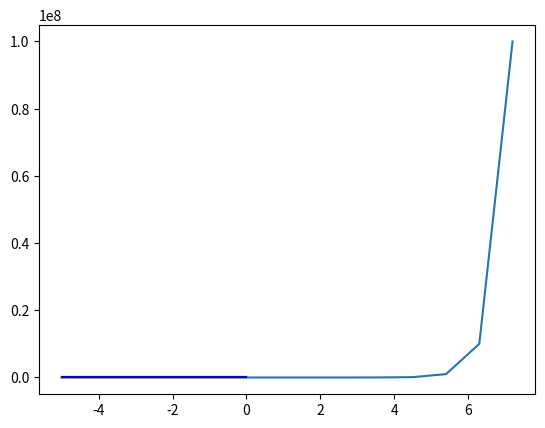

The script that saved this image:
import numpy as np

def solver(I,a,T,dt,theta):
    """Solve u'=-au, a<0, u(0)=I, for t in (0,T] with steps of dt."""
    Nt = int(T/dt)             # nr of time intervals
    T = Nt*dt                  # adjust T to fit time step dt
    u = np.zeros(Nt+1)         # array of u[n] values
    t = np.linspace(0,T,Nt+1)  # time mesh
    
    u[0] = I                   # assign initial condition
    for n in range(0,Nt):      # n=0,1,...,Nt-1
        u[n+1] = (1-(1-theta)*a*dt)/(1+theta*dt*a)*u[n] #general formula for calculating u[n+1]
    return u, t

u,t = solver(I=1,a=-1,T=8,dt=0.9,theta=1)

import matplotlib.pyplot as plt
plt.plot(t,u)
plt.show()

"""Plotting the amplification factor against the exact one for theta=0,0.5,1."""
import matplotlib.pyplot as plt
import numpy as np

a = -1                  #decaying
dt = np.linspace(0,5) #checking for different dt
p = a*dt                #dimensionless parameter
thetas = [0,0.5,1]      #checking for FE, CN and BE
colour = ['k','g','y']  #svart FE, grønn CN, gul BE
for i in range(3):
    A = (1-(1-thetas[i])*p)/(1+thetas[i]*p) #amplfication factor
    plt.plot(p,A,colour[i])   #plotting amplification factor against the dimensionless parameter dep. on dt
Ae = np.exp(-p)         #exact amplification factor
plt.plot(p,Ae,'b')      #plotting exact 
plt.show()

